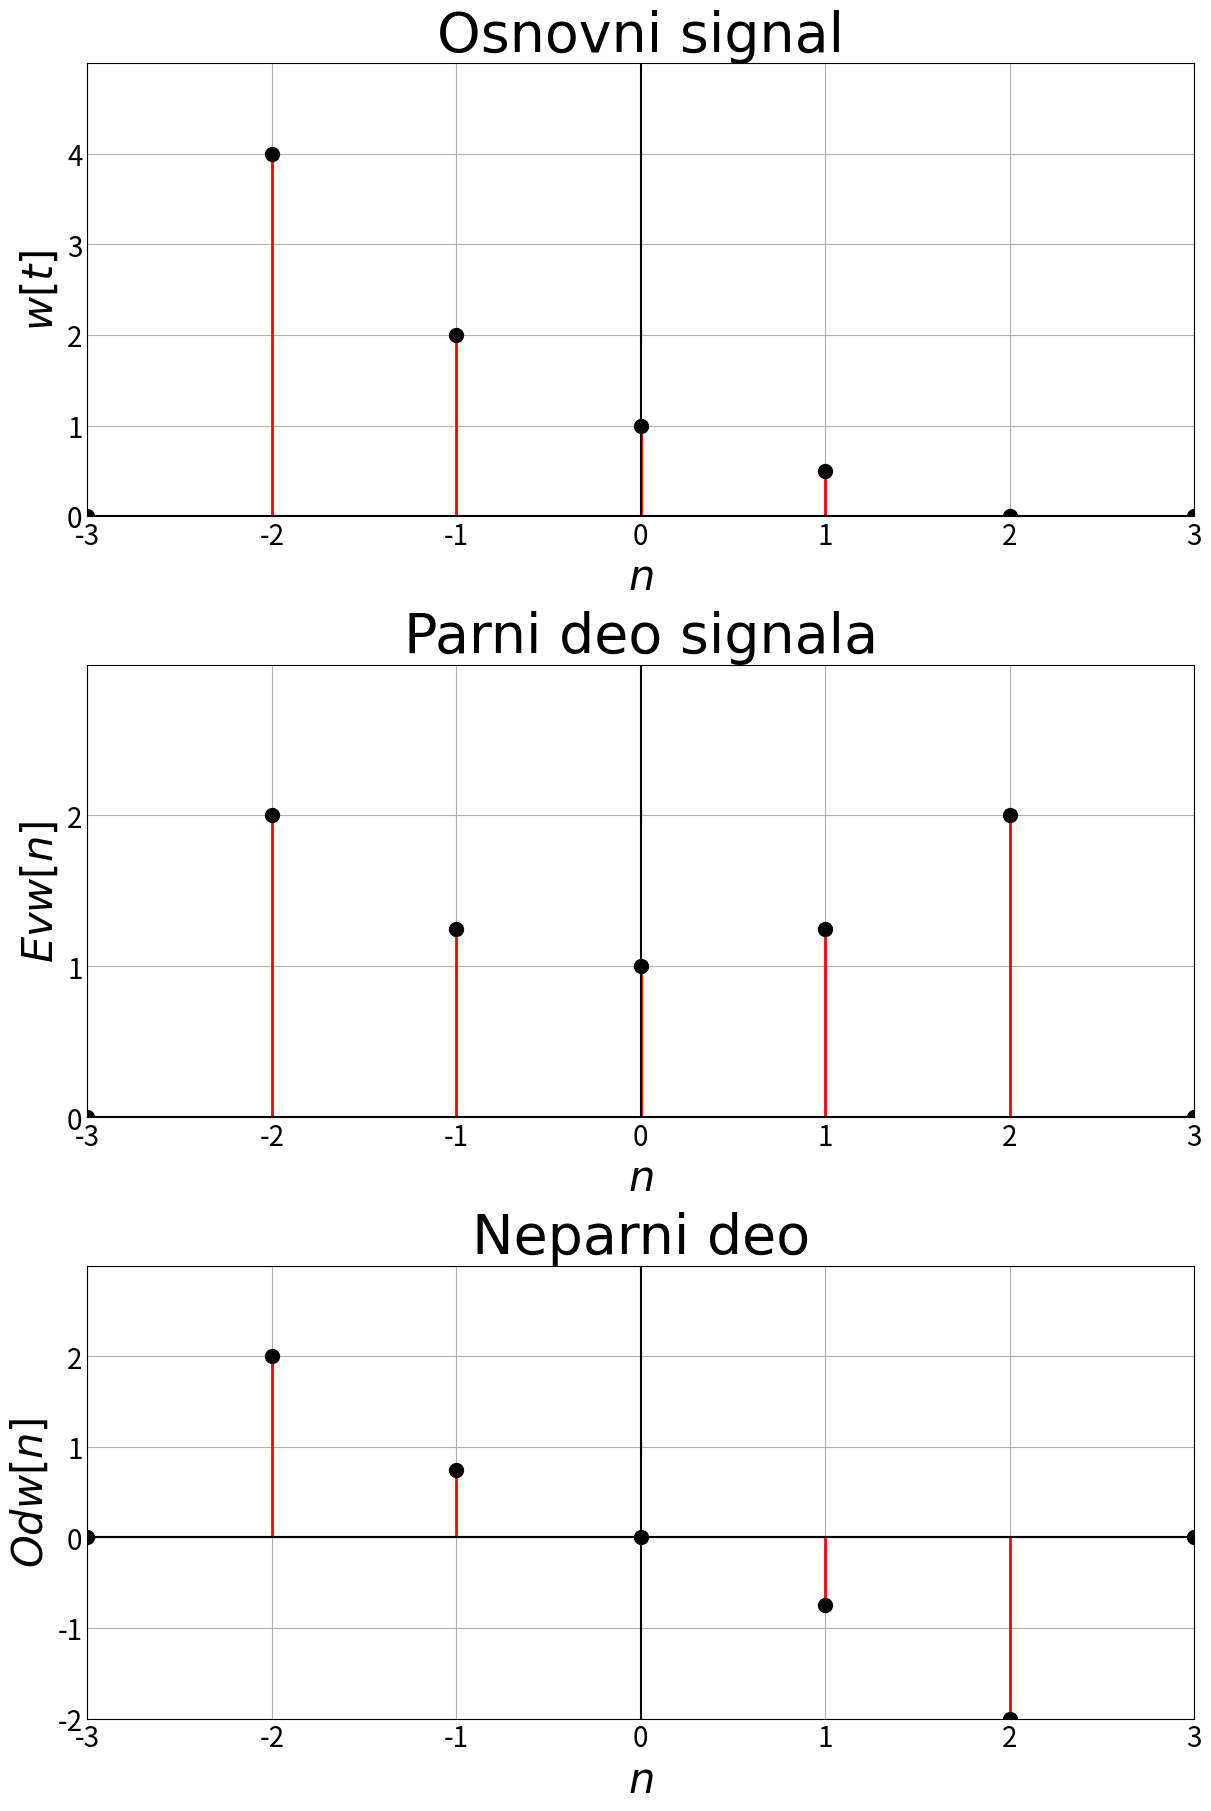

The matplotlib source for this figure:
import matplotlib.pyplot as plt
import numpy as np

def u(n):
    return 0 if n < 0 else 1

def w(n):
    return 0.5**n*(u(n+2)-u(n-2))

def Evw(n):
    return (w(n)+w(-n))/2

def Odw(n):
    return (w(n)-w(-n))/2

array_x = [
    np.vectorize(w),
    np.vectorize(Evw),
    np.vectorize(Odw)
]

dt = 1

data = [
    np.arange(-3, 3 + dt,dt),
    np.arange(-3, 3 + dt, dt),
    np.arange(-3, 3 + dt, dt)
]

values = list(map(
            lambda param: array_x[param[0]](param[1]),
            enumerate(data)))

y_label_list = ["$w[t]$", "$Ev{w[n]}$", "$Od{w[n]}$"]
plot_names = [
    "Osnovni signal",
    "Parni deo signala",
    "Neparni deo"]

plt.style.use('_mpl-gallery')

resolution = 3
plot_count = 3
csfont = {'fontname' : 'Times New Roman', 'fontsize' : 40}
fig, ax = plt.subplots(plot_count,
    figsize=(resolution*4, 2*resolution*plot_count),
    constrained_layout=True)
for i in range(plot_count):
    lx = min(data[i])
    hx = max(data[i])
    ly = min(values[i])
    hy = max(values[i])
    ax[i].xaxis.set_tick_params(labelsize=20)
    ax[i].yaxis.set_tick_params(labelsize=20)
    ax[i].set_title(plot_names[i], fontdict=csfont)
    ax[i].set(xlim=(lx, hx),
              xticks=np.arange(lx, hx+1),
              ylim=(ly, hy+1),
              yticks=np.arange(ly, hy+1))
    markerline, stemline, baseline,= ax[i].stem(data[i], values[i])
    ax[i].axhline(0, color="black")
    ax[i].axvline(0, color="black")
    ax[i].set_xlabel("$n$", fontdict=csfont, fontsize=30)
    ax[i].set_ylabel(
        y_label_list[i],
        fontdict=csfont,
        fontsize=30)
    plt.setp(stemline, linewidth=2,color="red")
    plt.setp(markerline, markersize=10,color="black")

plt.show()